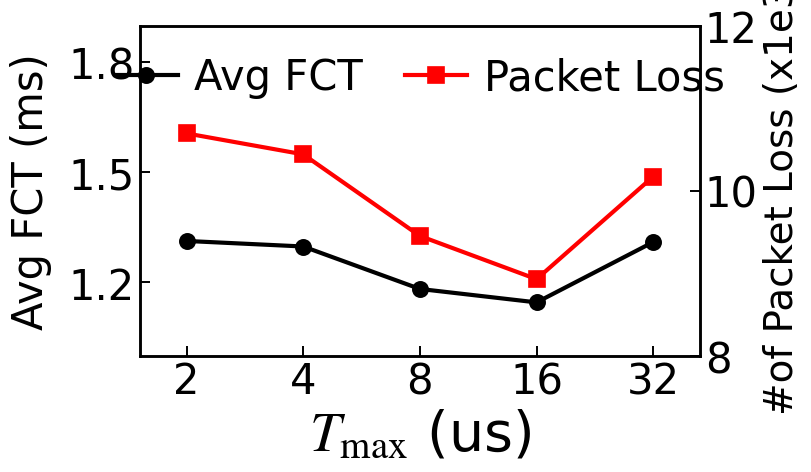

Generate this figure with matplotlib:
#!/usr/bin/env python3
# -*- coding: utf-8 -*-

import matplotlib.pyplot as plt
import numpy as np
from matplotlib.ticker import MultipleLocator
import matplotlib
matplotlib.rcParams['pdf.fonttype'] = 42
matplotlib.rcParams['ps.fonttype'] = 42

# =========================
# 1. 数据
# =========================
r_labels = ['2', '4', '8', '16', '32']

# 使用分类横坐标，保证各点之间距离相同
x = np.arange(len(r_labels))

avg_fct_ms = np.array([
    1.312607,
    1.297499,
    1.181699,
    1.145082,
    1.309625
])

# 除以1e3，右轴单位为 ×10^3
packet_loss = np.array([
    10693,
    10439,
    9450,
    8926,
    10170
]) / 1e3

# #rand(1)
# avg_fct_ms = np.array([
#     1.312607,
#     1.297499,
#     1.181699,
#     1.145082,
#     1.309625
# ])

# # 除以1e3，右轴单位为 ×10^3
# packet_loss = np.array([
#     10693,
#     10439,
#     9450,
#     8926,
#     10170
# ]) / 1e3

#rand(2)
# avg_fct_ms = np.array([
#     1.219,
#     1.247,
#     1.270,
#     1.112,
#     1.181
# ])

# # 除以1e3，右轴单位为 ×10^3
# packet_loss = np.array([
#     9756,
#     9601,
#     10074,
#     8760,
#     9834
# ]) / 1e3

#rand(3)
# avg_fct_ms = np.array([
#     1.353,
#     1.329,
#     1.349,
#     1.633,
#     1.518
# ])

# # 除以1e3，右轴单位为 ×10^3
# packet_loss = np.array([
#     11486,
#     10583,
#     10825,
#     12511,
#     12267
# ]) / 1e3


#rand(5)
# avg_fct_ms = np.array([
#     1.109,
#     1.094,
#     1.196,
#     1.232,
#     1.061
# ])

# # 除以1e3，右轴单位为 ×10^3
# packet_loss = np.array([
#     9149,
#     8527,
#     9266,
#     10078,
#     8622
# ]) / 1e3

#rand(4)
# avg_fct_ms = np.array([1.226931, 1.285472, 1.304826, 1.286140, 1.286879])

# # 除以1e3，右轴单位为 ×10^3
# packet_loss = np.array([10078.80, 10227.60, 10319.80, 10092.80, 10327.60]) / 1e3



# =========================
# 2. 手动设置坐标轴范围
# =========================

# 左轴：Avg FCT
FCT_Y_MIN = 1.0
FCT_Y_MAX = 1.9
FCT_Y_STEP = 0.3

# 右轴：Packet Loss
LOSS_Y_MIN = 8.0
LOSS_Y_MAX = 12.0
LOSS_Y_STEP = 2.0

# 横坐标左右留白
X_LEFT_MARGIN = 0.4
X_RIGHT_MARGIN = 0.4


# =========================
# 3. 全局绘图风格
# =========================
FINAL_FONT_SIZE = 30

plt.rcParams['font.family'] = 'Times New Roman'
plt.rcParams['mathtext.fontset'] = 'stix'
plt.rcParams['font.size'] = FINAL_FONT_SIZE

plt.rcParams['axes.linewidth'] = 1.8
plt.rcParams['xtick.major.width'] = 1.4
plt.rcParams['ytick.major.width'] = 1.4
plt.rcParams['xtick.direction'] = 'in'
plt.rcParams['ytick.direction'] = 'in'



# =========================
# 4. 创建画布
# =========================
fig, ax1 = plt.subplots(
    figsize=(8, 5),
    dpi=300
)

fig.patch.set_facecolor('white')
ax1.set_facecolor('white')
ax1.grid(False)

# 创建右侧纵坐标
ax2 = ax1.twinx()


# =========================
# 5. 左轴：Avg FCT
# =========================
line_fct, = ax1.plot(
    x,
    avg_fct_ms,
    color='black',
    marker='o',
    markersize=11,
    markerfacecolor='black',
    markeredgecolor='black',
    markeredgewidth=1.2,
    linewidth=3.0,
    label='Avg FCT',
    zorder=5
)

ax1.set_xlabel(
    r'$T_{\mathrm{max}}$ (us)',
    fontsize=40,
    color='black'
)

ax1.set_ylabel(
    'Avg FCT (ms)',
    fontsize=FINAL_FONT_SIZE,
    color='black',
    labelpad=12
)

ax1.tick_params(
    axis='both',
    labelsize=FINAL_FONT_SIZE,
    colors='black',
    width=1.4,
    length=7
)

# 手动设置左侧纵坐标范围
ax1.set_ylim(
    FCT_Y_MIN,
    FCT_Y_MAX
)

# 手动设置左侧纵坐标刻度间隔
ax1.yaxis.set_major_locator(
    MultipleLocator(FCT_Y_STEP)
)


# =========================
# 6. 右轴：Packet Loss
# =========================
line_loss, = ax2.plot(
    x,
    packet_loss,
    color='red',
    marker='s',
    markersize=11,
    markerfacecolor='red',
    markeredgecolor='red',
    markeredgewidth=1.2,
    linewidth=3.0,
    label='Packet Loss',
    zorder=10
)

ax2.set_ylabel(
    r'#of Packet Loss (x1e3)',
    fontsize=28,
    color='black'
)

ax2.tick_params(
    axis='y',
    labelsize=FINAL_FONT_SIZE,
    colors='black',
    width=1.4,
    length=7
)

# 手动设置右侧纵坐标范围
ax2.set_ylim(
    LOSS_Y_MIN,
    LOSS_Y_MAX
)

# 手动设置右侧纵坐标刻度间隔
ax2.yaxis.set_major_locator(
    MultipleLocator(LOSS_Y_STEP)
)


# =========================
# 7. 横坐标
# =========================
ax1.set_xticks(x)

ax1.set_xticklabels(
    r_labels,
    fontsize=FINAL_FONT_SIZE,
    fontname='Times New Roman',
    color='black'
)

# 手动设置横坐标范围
ax1.set_xlim(
    x[0] - X_LEFT_MARGIN,
    x[-1] + X_RIGHT_MARGIN
)


# =========================
# 8. 图层顺序
# =========================
ax1.set_zorder(2)
ax2.set_zorder(3)

# 右轴背景透明，避免遮挡左轴曲线
ax2.patch.set_visible(False)


# =========================
# 9. 图例
# =========================
legend = ax2.legend(
    handles=[line_fct, line_loss],
    labels=['Avg FCT', 'Packet Loss'],
    loc='upper center',
    bbox_to_anchor=(0.5, 1.02),
    ncol=2,
    fontsize=FINAL_FONT_SIZE,
    frameon=False,
    handlelength=1.5,
    handletextpad=0.4,
    columnspacing=1.0
)

legend.set_zorder(20)


# =========================
# 10. 坐标轴边框
# =========================
for spine in ax1.spines.values():
    spine.set_color('black')
    spine.set_linewidth(1.8)

for spine in ax2.spines.values():
    spine.set_color('black')
    spine.set_linewidth(1.8)


# =========================
# 11. 页面布局
# =========================
plt.subplots_adjust(
    left=0.15,
    right=0.85,
    top=0.86,
    bottom=0.20
)


# =========================
# 12. 保存
# =========================
plt.savefig(
    'tc2-03-R-fct-loss.png',
    dpi=300,
    bbox_inches='tight',
    pad_inches=0.05
)

plt.savefig(
    'tc2-03-R-fct-loss.pdf',
    bbox_inches='tight',
    pad_inches=0.05
)

plt.show()
